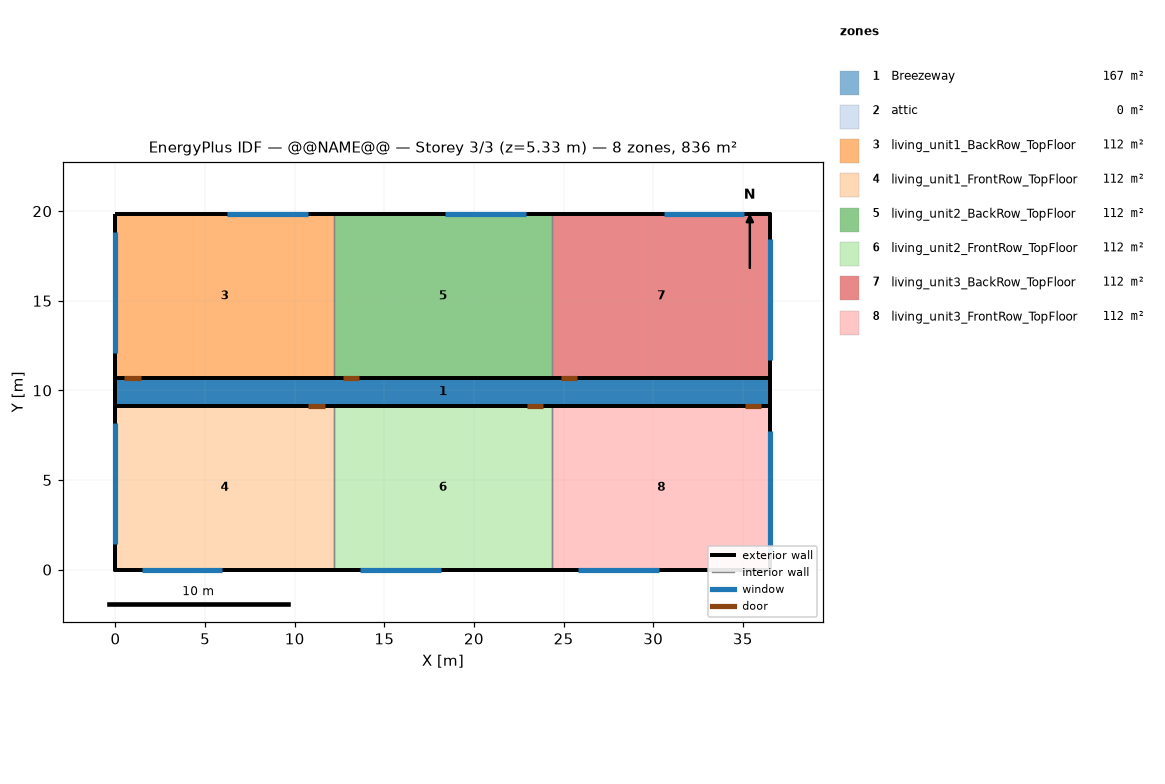
=== STOREY PLAN SPEC (per zone: floor XY polygon, exterior-wall plan segments, windows/doors) ===
zone 1: Breezeway  (167.0 m²)
  floor: (36.54, 9.16) (0.00, 9.16) (0.00, 10.68) (36.54, 10.68)
  floor: (36.54, 9.16) (0.00, 9.16) (0.00, 10.68) (36.54, 10.68)
  floor: (36.54, 9.16) (0.00, 9.16) (0.00, 10.68) (36.54, 10.68)
zone 2: attic  (0.0 m²)
  exterior wall: (36.54, 0.00) – (36.54, 19.84) – (36.54, 9.92)  [29.8 m]
  exterior wall: (0.00, 19.84) – (0.00, 0.00) – (0.00, 9.92)  [29.8 m]
zone 3: living_unit1_BackRow_TopFloor  (111.5 m²)
  floor: (12.18, 10.68) (0.00, 10.68) (0.00, 19.84) (12.18, 19.84)
  exterior wall: (12.18, 19.84) – (0.00, 19.84)  [12.2 m]
    window: (10.72, 19.84) – (6.22, 19.84)  [6.9 m²]
  exterior wall: (0.00, 19.84) – (0.00, 10.68)  [9.2 m]
    window: (0.00, 18.84) – (0.00, 12.09)  [10.3 m²]
  exterior wall: (0.00, 10.68) – (12.18, 10.68)  [12.2 m]
    door: (0.50, 10.68) – (1.41, 10.68)  [2.0 m²]
  interior walls: 1
zone 4: living_unit1_FrontRow_TopFloor  (111.5 m²)
  floor: (12.18, 0.00) (0.00, 0.00) (0.00, 9.16) (12.18, 9.16)
  exterior wall: (0.00, 0.00) – (12.18, 0.00)  [12.2 m]
    window: (1.46, 0.00) – (5.96, 0.00)  [6.9 m²]
  exterior wall: (0.00, 9.16) – (0.00, 0.00)  [9.2 m]
    window: (0.00, 8.16) – (0.00, 1.41)  [10.3 m²]
  exterior wall: (12.18, 9.16) – (0.00, 9.16)  [12.2 m]
    door: (11.68, 9.16) – (10.76, 9.16)  [2.0 m²]
  interior walls: 1
zone 5: living_unit2_BackRow_TopFloor  (111.5 m²)
  floor: (24.36, 10.68) (12.18, 10.68) (12.18, 19.84) (24.36, 19.84)
  exterior wall: (12.18, 10.68) – (24.36, 10.68)  [12.2 m]
    door: (12.68, 10.68) – (13.59, 10.68)  [2.0 m²]
  exterior wall: (24.36, 19.84) – (12.18, 19.84)  [12.2 m]
    window: (22.90, 19.84) – (18.40, 19.84)  [6.9 m²]
  interior walls: 2
zone 6: living_unit2_FrontRow_TopFloor  (111.5 m²)
  floor: (24.36, 0.00) (12.18, 0.00) (12.18, 9.16) (24.36, 9.16)
  exterior wall: (12.18, 0.00) – (24.36, 0.00)  [12.2 m]
    window: (13.64, 0.00) – (18.14, 0.00)  [6.9 m²]
  exterior wall: (24.36, 9.16) – (12.18, 9.16)  [12.2 m]
    door: (23.86, 9.16) – (22.94, 9.16)  [2.0 m²]
  interior walls: 2
zone 7: living_unit3_BackRow_TopFloor  (111.5 m²)
  floor: (36.54, 10.68) (24.36, 10.68) (24.36, 19.84) (36.54, 19.84)
  exterior wall: (36.54, 10.68) – (36.54, 19.84)  [9.2 m]
    window: (36.54, 11.68) – (36.54, 18.43)  [10.3 m²]
  exterior wall: (36.54, 19.84) – (24.36, 19.84)  [12.2 m]
    window: (35.08, 19.84) – (30.58, 19.84)  [6.9 m²]
  exterior wall: (24.36, 10.68) – (36.54, 10.68)  [12.2 m]
    door: (24.86, 10.68) – (25.77, 10.68)  [2.0 m²]
  interior walls: 1
zone 8: living_unit3_FrontRow_TopFloor  (111.5 m²)
  floor: (36.54, 0.00) (24.36, 0.00) (24.36, 9.16) (36.54, 9.16)
  exterior wall: (24.36, 0.00) – (36.54, 0.00)  [12.2 m]
    window: (25.82, 0.00) – (30.32, 0.00)  [6.9 m²]
  exterior wall: (36.54, 0.00) – (36.54, 9.16)  [9.2 m]
    window: (36.54, 1.00) – (36.54, 7.75)  [10.3 m²]
  exterior wall: (36.54, 9.16) – (24.36, 9.16)  [12.2 m]
    door: (36.04, 9.16) – (35.12, 9.16)  [2.0 m²]
  interior walls: 1

=== DERIVED (storey summary) ===
Building: @@NAME@@
Storey: 3 of 3  (floor level z = 5.33 m)
Storey gross floor area: 836.2 m²
Zones on this storey: 8
  - Breezeway: floor 167.0 m²
  - attic: floor 0.0 m²; exterior wall 59.5 m (81.9 m²); WWR 0.0%
  - living_unit1_BackRow_TopFloor: floor 111.5 m²; exterior wall 33.5 m (86.9 m²); 2 window(s) 17.1 m²; WWR 19.7%; 1 door(s)
  - living_unit1_FrontRow_TopFloor: floor 111.5 m²; exterior wall 33.5 m (86.9 m²); 2 window(s) 17.1 m²; WWR 19.7%; 1 door(s)
  - living_unit2_BackRow_TopFloor: floor 111.5 m²; exterior wall 24.4 m (63.1 m²); 1 window(s) 6.9 m²; WWR 10.9%; 1 door(s)
  - living_unit2_FrontRow_TopFloor: floor 111.5 m²; exterior wall 24.4 m (63.1 m²); 1 window(s) 6.9 m²; WWR 10.9%; 1 door(s)
  - living_unit3_BackRow_TopFloor: floor 111.5 m²; exterior wall 33.5 m (86.9 m²); 2 window(s) 17.1 m²; WWR 19.7%; 1 door(s)
  - living_unit3_FrontRow_TopFloor: floor 111.5 m²; exterior wall 33.5 m (86.9 m²); 2 window(s) 17.1 m²; WWR 19.7%; 1 door(s)
Zone adjacency (shared interzone walls):
  - living_unit1_BackRow_TopFloor ↔ living_unit2_BackRow_TopFloor
  - living_unit1_FrontRow_TopFloor ↔ living_unit2_FrontRow_TopFloor
  - living_unit2_BackRow_TopFloor ↔ living_unit3_BackRow_TopFloor
  - living_unit2_FrontRow_TopFloor ↔ living_unit3_FrontRow_TopFloor